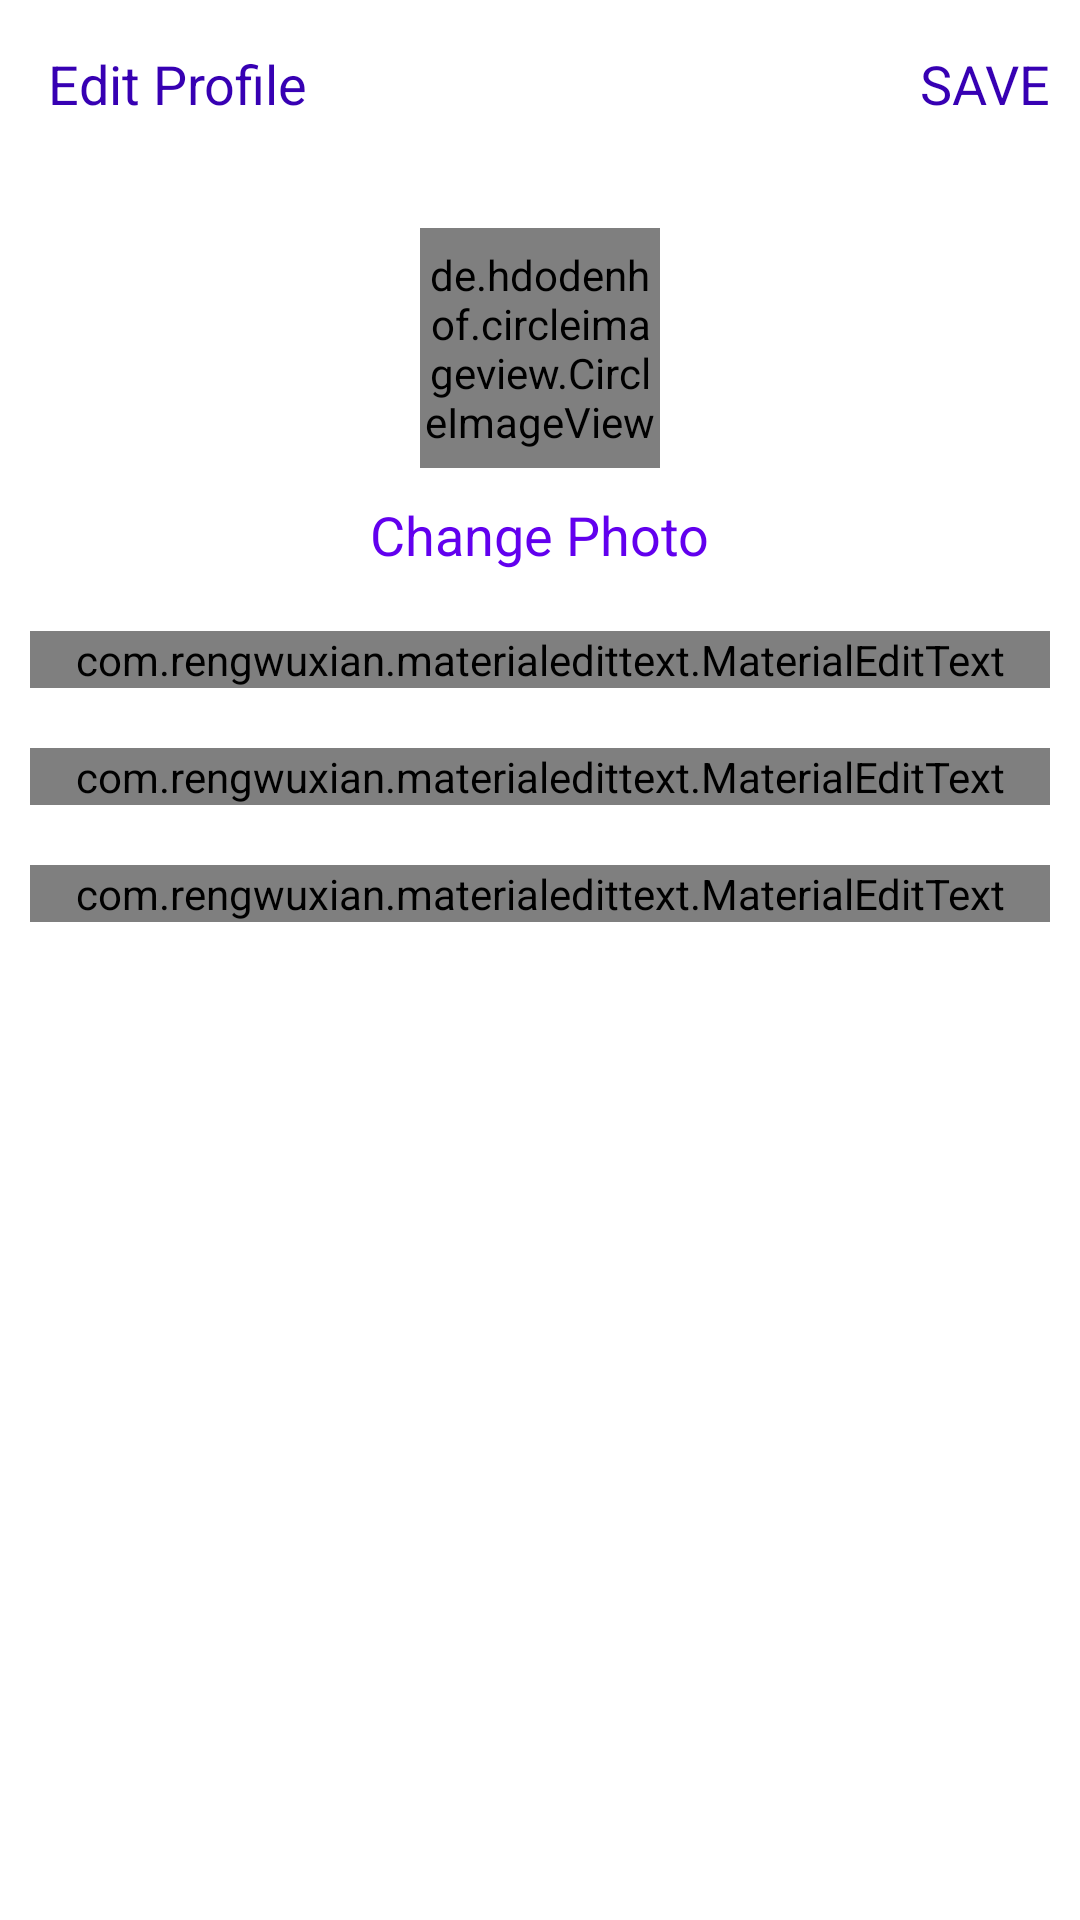

Layout XML and referenced resources for this Android screen:
<!-- AndroidManifest.xml: application theme Theme.Instaclone -->
<!-- res/layout/activity_edit_profile.xml -->
<?xml version="1.0" encoding="utf-8"?>
<LinearLayout xmlns:android="http://schemas.android.com/apk/res/android"
    xmlns:app="http://schemas.android.com/apk/res-auto"
    xmlns:tools="http://schemas.android.com/tools"
    android:layout_width="match_parent"
    android:layout_height="match_parent"
    android:orientation="vertical"
    tools:context=".EditProfileActivity">

    <com.google.android.material.appbar.AppBarLayout
        android:id="@+id/bar"
        android:layout_width="match_parent"
        android:layout_height="wrap_content"
        android:background="?android:attr/windowBackground">
        <androidx.appcompat.widget.Toolbar
            android:id="@+id/toolbar"
            android:layout_width="match_parent"
            android:layout_height="wrap_content"
            android:background="?android:attr/windowBackground">
            <RelativeLayout
                android:layout_width="match_parent"
                android:layout_height="wrap_content">
                <ImageView
                    android:id="@+id/close"
                    android:layout_width="wrap_content"
                    android:layout_height="wrap_content"
                    android:src="@drawable/ic_close"
                    android:layout_centerVertical="true"
                    android:layout_alignParentStart="true"/>
                <TextView
                    android:layout_width="wrap_content"
                    android:layout_height="wrap_content"
                    android:text="Edit Profile"
                    android:textSize="18sp"
                    android:textColor="@color/colorPrimaryDark"
                    android:layout_centerVertical="true"
                    android:layout_toEndOf="@+id/close"/>
                <TextView
                    android:id="@+id/save"
                    android:layout_width="wrap_content"
                    android:layout_height="wrap_content"
                    android:text="SAVE"
                    android:textSize="18sp"
                    android:textColor="@color/colorPrimaryDark"
                    android:layout_marginRight="10dp"
                    android:layout_alignParentEnd="true"
                    android:layout_centerVertical="true"/>
            </RelativeLayout>
        </androidx.appcompat.widget.Toolbar>
    </com.google.android.material.appbar.AppBarLayout>

    <LinearLayout
        android:layout_width="match_parent"
        android:layout_height="wrap_content"
        android:orientation="vertical"
        android:padding="10dp">
        <de.hdodenhof.circleimageview.CircleImageView
            android:id="@+id/image_profile"
            android:layout_width="80dp"
            android:layout_height="80dp"
            android:src="@drawable/ic_person"
            android:layout_margin="10dp"
            android:layout_gravity="center"/>
        <TextView
            android:id="@+id/change_photo"
            android:layout_width="wrap_content"
            android:layout_height="wrap_content"
            android:text="Change Photo"
            android:layout_gravity="center"
            android:textSize="18sp"
            android:textColor="@color/colorPrimary"/>

        <com.rengwuxian.materialedittext.MaterialEditText
            android:id="@+id/fullname"
            android:layout_width="match_parent"
            android:layout_height="wrap_content"
            android:hint="Full Name"
            android:layout_marginTop="20dp"
            app:met_floatingLabel="normal"/>

        <com.rengwuxian.materialedittext.MaterialEditText
            android:id="@+id/username"
            android:layout_width="match_parent"
            android:layout_height="wrap_content"
            android:hint="Username"
            android:layout_marginTop="20dp"
            app:met_floatingLabel="normal"/>
        <com.rengwuxian.materialedittext.MaterialEditText
            android:id="@+id/bio"
            android:layout_width="match_parent"
            android:layout_height="wrap_content"
            android:hint="Bio"
            android:layout_marginTop="20dp"
            app:met_floatingLabel="normal"/>
    </LinearLayout>

</LinearLayout>
<!-- resources referenced by this layout -->
<resources>
  <style name="Theme.Instaclone" parent="Theme.MaterialComponents.DayNight.NoActionBar">
          
          <item name="colorPrimary">@color/purple_500</item>
          <item name="colorPrimaryVariant">@color/purple_700</item>
          <item name="colorOnPrimary">@color/white</item>
          
          <item name="colorSecondary">@color/teal_200</item>
          <item name="colorSecondaryVariant">@color/teal_700</item>
          <item name="colorOnSecondary">@color/black</item>
          
          <item name="android:statusBarColor" tools:targetApi="l">?attr/colorPrimaryVariant</item>
          
      </style>
  <!-- not gathered from this repository: default colours our renderer supplied (Android Studio template values) -->
  <color name="purple_500">#FF6200EE</color>
  <color name="purple_700">#FF3700B3</color>
  <color name="teal_200">#FF03DAC5</color>
  <color name="teal_700">#FF018786</color>
  <color name="black">#FF000000</color>
  <color name="white">#FFFFFFFF</color>
  <color name="colorPrimary">#FF6200EE</color>
  <color name="colorPrimaryDark">#FF3700B3</color>
</resources>
